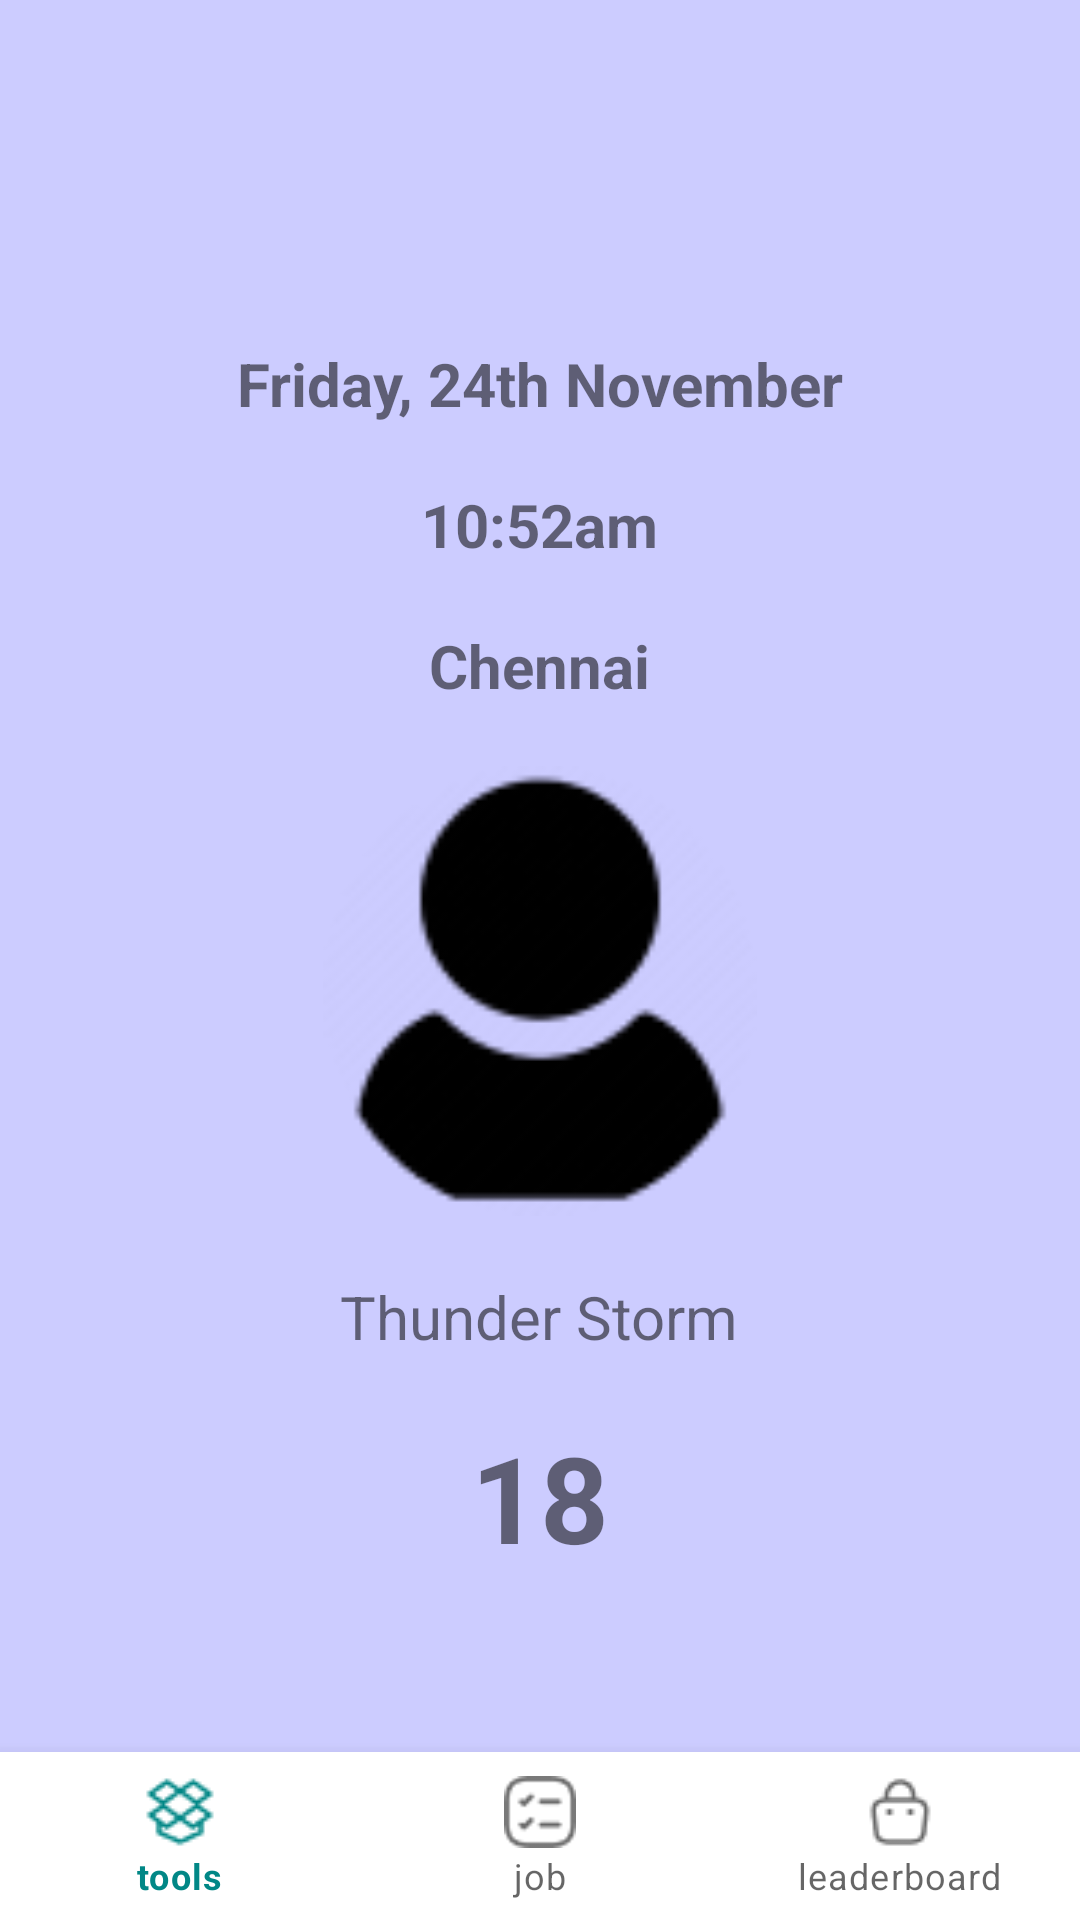

Layout XML and referenced resources for this Android screen:
<!-- AndroidManifest.xml: application theme Theme.GrowWise -->
<!-- res/layout/activity_supervisor_home.xml -->
<?xml version="1.0" encoding="utf-8"?>
<androidx.constraintlayout.widget.ConstraintLayout xmlns:android="http://schemas.android.com/apk/res/android"
    xmlns:app="http://schemas.android.com/apk/res-auto"
    xmlns:tools="http://schemas.android.com/tools"
    android:layout_width="match_parent"
    android:layout_height="match_parent"
    android:background="@color/background"
    tools:context=".SupervisorHome">

    <LinearLayout
        android:layout_width="match_parent"
        android:layout_height="match_parent"
        android:orientation="vertical"
        android:gravity="center">
        <TextView
            android:id="@+id/date"
            android:layout_width="wrap_content"
            android:layout_height="wrap_content"
            android:text="Friday, 24th November"
            android:textSize="20dp"
            android:textStyle="bold"
            android:layout_margin="10dp"/>

        <TextView
            android:id="@+id/time"
            android:layout_width="wrap_content"
            android:layout_height="wrap_content"
            android:text="10:52am"
            android:textSize="20dp"
            android:textStyle="bold"
            android:layout_margin="10dp"/>

        <TextView
            android:id="@+id/city"
            android:layout_width="wrap_content"
            android:layout_height="wrap_content"
            android:text="Chennai"
            android:textSize="20dp"
            android:textStyle="bold"
            android:layout_margin="10dp"/>
        <ImageView
            android:id="@+id/cloudImage"
            android:layout_width="150dp"
            android:layout_height="150dp"
            android:src="@drawable/employee_default_img"
            android:layout_margin="10dp"/>

        <TextView
            android:id="@+id/weatherCondition"
            android:layout_width="wrap_content"
            android:layout_height="wrap_content"
            android:text="Thunder Storm"
            android:textSize="20dp"
            android:layout_margin="10dp"/>

        <TextView
            android:id="@+id/temperature"
            android:layout_width="wrap_content"
            android:layout_height="wrap_content"
            android:text="18"
            android:textSize="40dp"
            android:textStyle="bold"
            android:layout_margin="10dp"/>
    </LinearLayout>

    <com.google.android.material.bottomnavigation.BottomNavigationView
        android:id="@+id/nav_view"
        android:layout_width="0dp"
        android:layout_height="wrap_content"
        android:layout_marginStart="0dp"
        android:layout_marginEnd="0dp"
        android:background="?android:attr/windowBackground"
        app:layout_constraintBottom_toBottomOf="parent"
        app:layout_constraintLeft_toLeftOf="parent"
        app:layout_constraintRight_toRightOf="parent"
        app:menu="@menu/supervisor_menu" />

</androidx.constraintlayout.widget.ConstraintLayout>
<!-- resources referenced by this layout -->
<resources>
  <color name="background">#CCCCFF</color>
  <!-- drawable employee_default_img: png bitmap (drawable, 2097 bytes) -->
  <style name="Theme.GrowWise" parent="Theme.MaterialComponents.DayNight.DarkActionBar">
          
          <item name="colorPrimary">@color/main</item>
          <item name="colorPrimaryVariant">@color/purple_700</item>
          <item name="colorOnPrimary">@color/white</item>
          
          <item name="colorSecondary">@color/teal_200</item>
          <item name="colorSecondaryVariant">@color/teal_700</item>
          <item name="colorOnSecondary">@color/black</item>
          
          <item name="android:statusBarColor">?attr/colorPrimary</item>
          
      </style>
  <color name="main">#FF018786</color>
  <color name="purple_700">#FF3700B3</color>
  <color name="white">#FFFFFFFF</color>
  <color name="teal_200">#FF03DAC5</color>
  <color name="teal_700">#FF018786</color>
  <color name="black">#FF000000</color>
</resources>
